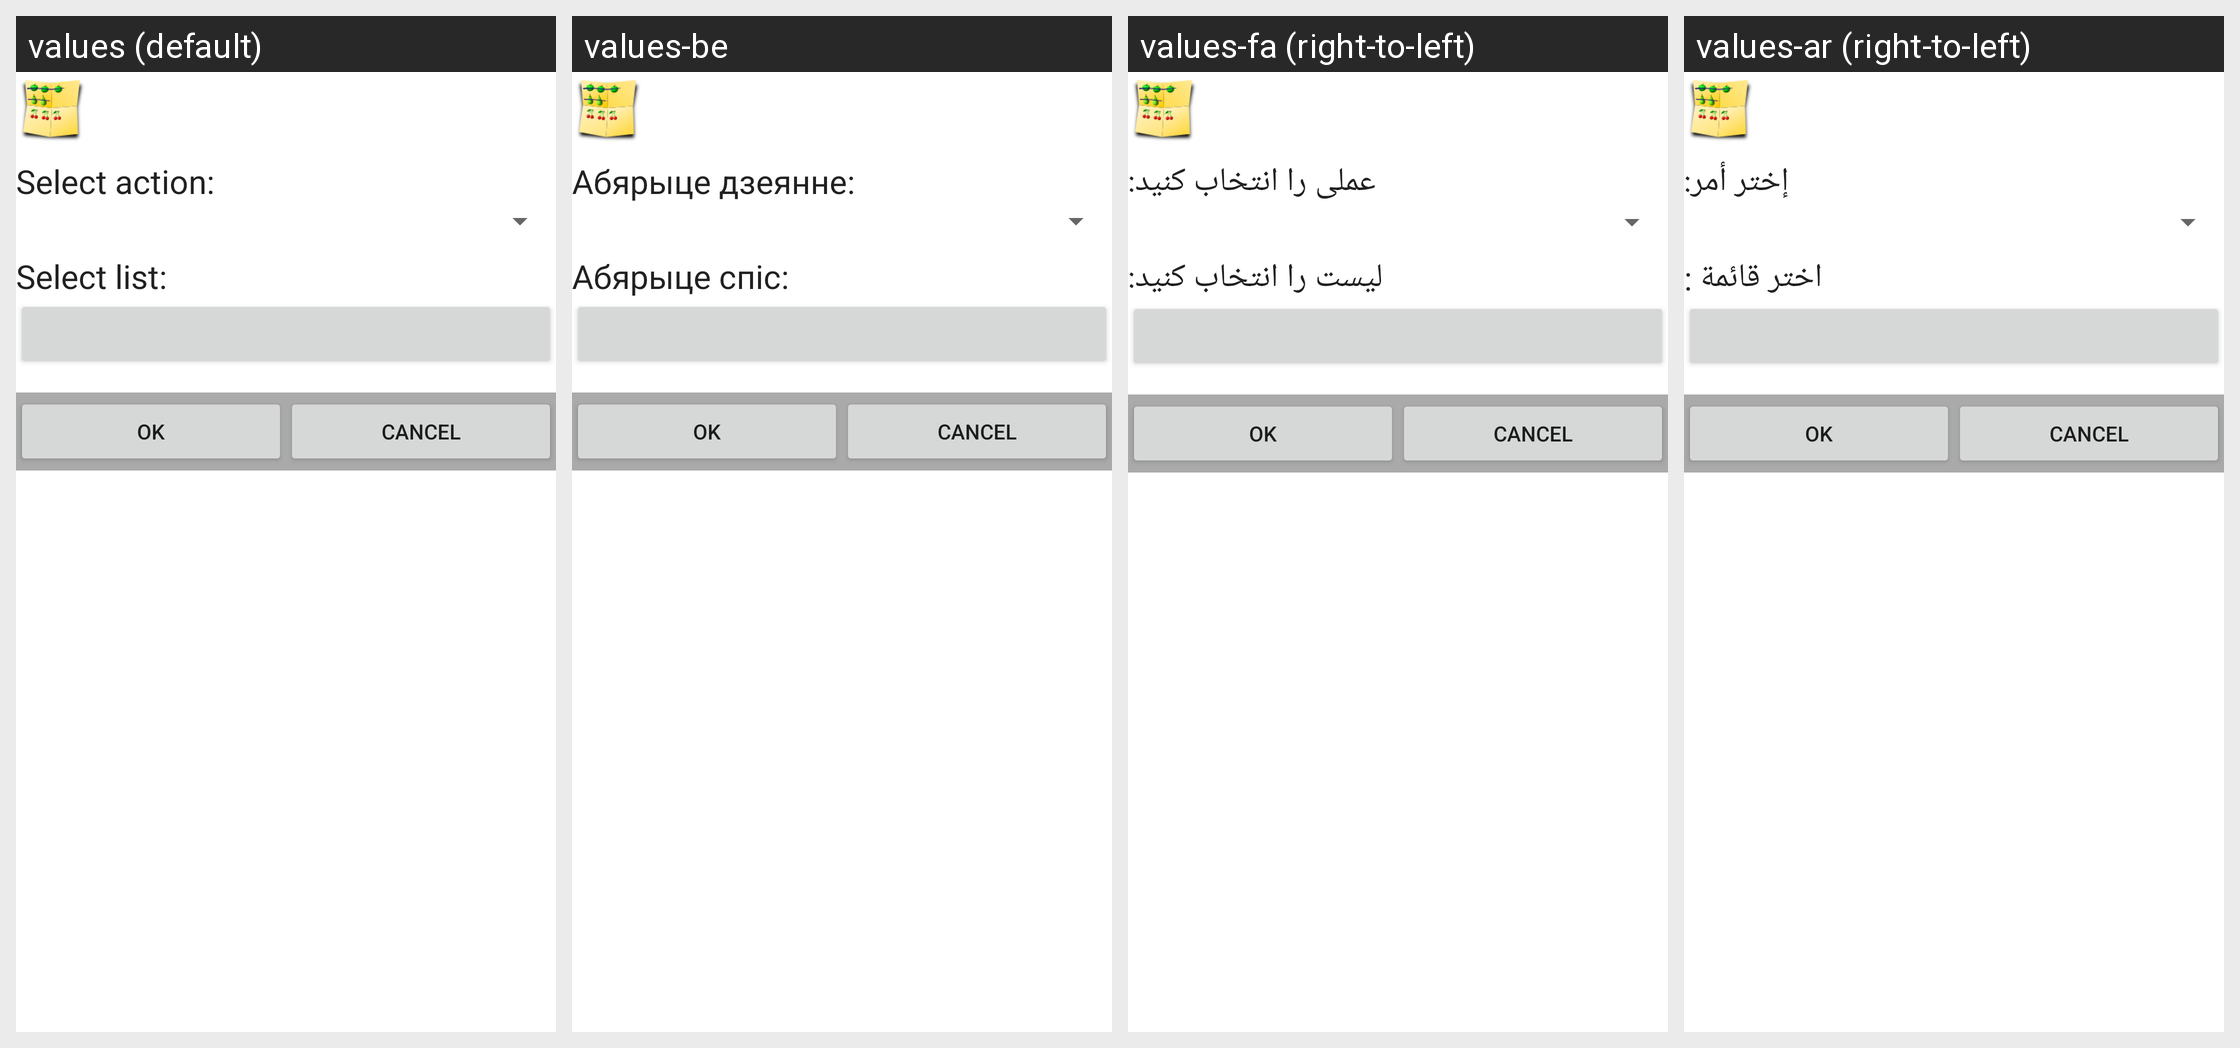

Translations of the strings shown on this Android screen, per locale in the grid:
Android screen res/layout/activity_edit_automation.xml rendered under 4 locales, left to right: values (default), values-be, values-fa (right-to-left), values-ar (right-to-left). Device: Nexus 5 (rendered at 1080×1920; each locale shown at half size, 540×960, under a caption strip naming it); theme Theme.MaterialComponents.DayNight.NoActionBar.
Other locales in the repository, not shown: values-bg, values-bs, values-ca, values-cs, values-da, values-de, values-el, values-en-rGB, values-es, values-fi, values-fr, values-hi, values-hr, values-hu, values-it, values-iw, values-ja, values-ko, values-mk, values-nb, values-nl, values-oc, values-pa, values-pl, values-pt, values-pt-rBR, values-ro, values-ru, values-sd, values-sk, values-sl, values-sr, values-sv, values-tl, values-tr, values-ug, values-uk, values-vi, values-zh-rCN, values-zh-rTW.
Strings drawn on this screen, with the default value and each locale's value (text and hints the layout hard-codes, and strings that could not be matched under every locale, appear in the picture but are not listed):

label_select_action
  values: Select action:
  values-be: Абярыце дзеянне:
  values-fa: عملی را انتخاب کنید:
  values-ar: إختر أمر:

label_select_list
  values: Select list:
  values-be: Абярыце спіс:
  values-fa: لیست را انتخاب کنید:
  values-ar: اختر قائمة :
